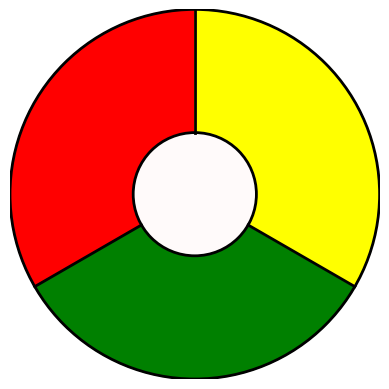

Python code for this plot: (Note: this script raises an exception after producing the figure.)
import matplotlib.pyplot as plt
import numpy as np

def draw_sector(ax, start_angle, radius, color):
    # Define the angles for the sector
    theta = np.linspace(start_angle, start_angle + 120, 100)

    # Define the x and y coordinates of the sector
    x = [0] + [radius * np.cos(np.radians(angle)) for angle in theta] + [0]
    y = [0] + [radius * np.sin(np.radians(angle)) for angle in theta] + [0]

    # Plot the sector
    ax.fill(x, y, color=color)

    # Set plot limits and aspect ratio
    ax.set_xlim(-radius, radius)
    ax.set_ylim(-radius, radius)
    ax.set_aspect('equal')

def draw_circles(r1, r2, lineWidth, colorValues):
    fig, ax = plt.subplots()
    circle_color = 'black'
    shape_colors = [
        ['red', 'green'], ['green', 'blue'], ['blue', 'red'],
        ['red', 'blue'], ['green', 'red'], ['blue', 'green'],
    ]  # Customize the colors as desired
    middleColors = ["Snow", "Cyan", "PaleGreen", "Magenta"]
    shape_start = int((colorValues%16)/6)
    colorIndex = (colorValues%16) % 6
    middleIndex = int(colorValues/16)

    startAngle = 90

    draw_sector(ax, startAngle+shape_start*120,     r1, shape_colors[colorIndex][0])
    draw_sector(ax, startAngle+(shape_start+1)*120, r1, shape_colors[colorIndex][1])
    # yellow for default
    draw_sector(ax, startAngle+(shape_start+2)*120, r1, "yellow")

    # Draw lines between circles   
    angles = [startAngle, startAngle+120, startAngle+240]
    for i, angle in enumerate(angles):
        x = [r1 * np.cos(np.radians(angle)), r2 * np.cos(np.radians(angle))]
        y = [r1 * np.sin(np.radians(angle)), r2 * np.sin(np.radians(angle))]
        ax.plot(x, y, linewidth=lineWidth, color=circle_color)

    # Draw big circle
    big_circle = plt.Circle((0, 0), r1, fill=False, linewidth=lineWidth, edgecolor=circle_color)
    ax.add_artist(big_circle)

    # Draw small circle
    small_circle = plt.Circle((0, 0), r2, fill=True, facecolor=middleColors[middleIndex], linewidth=lineWidth, edgecolor=circle_color)
    ax.add_artist(small_circle)

    # Turn off axis and grid
    ax.axis('off')
    ax.grid(False)

    max_radius = max(r1, r2)
    ax.set_xlim(-max_radius, max_radius)
    ax.set_ylim(-max_radius, max_radius)
    ax.set_aspect('equal')

    # Save plot as PNG image
    plt.savefig(f'image/image_{colorValues}.png', dpi=200, transparent=True)

# Example usage
r1 = 9
r2 = 3
lineWidth = 2
for i in range(16):
    draw_circles(r1, r2, lineWidth, i)

for i in range(16, 32):
    draw_circles(r1, r2, lineWidth, i)

for i in range(32, 48):
    draw_circles(r1, r2, lineWidth, i)

for i in range(48, 64):
    draw_circles(r1, r2, lineWidth, i)
